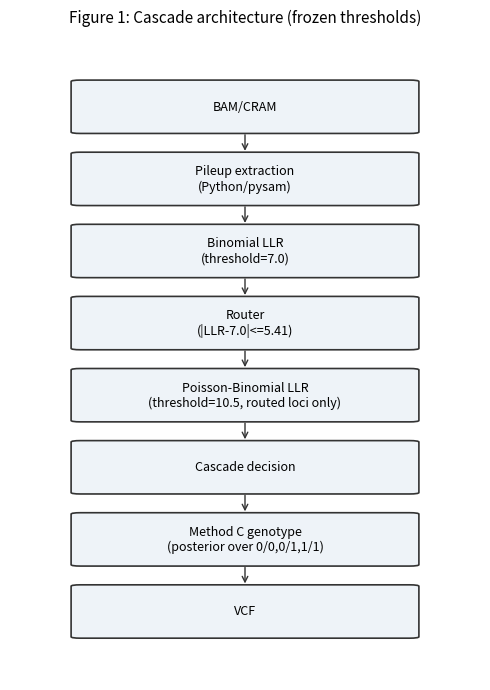

The matplotlib source for this figure: (Note: this script raises an exception after producing the figure.)
"""Generates the 5 dossier figures from BENCHMARK_MASTER.csv / ERROR_ANALYSIS.csv
/ PERFORMANCE_RESULTS.csv. Run from research/FIGURES/: python3 make_figures.py
"""
import csv
import matplotlib
matplotlib.use("Agg")
import matplotlib.pyplot as plt
import matplotlib.patches as mpatches

plt.rcParams.update({"font.size": 10, "figure.dpi": 150})

# ---------------------------------------------------------------- Figure 1
fig, ax = plt.subplots(figsize=(5, 7))
ax.axis("off")
stages = ["BAM/CRAM", "Pileup extraction\n(Python/pysam)", "Binomial LLR\n(threshold=7.0)",
          "Router\n(|LLR-7.0|<=5.41)", "Poisson-Binomial LLR\n(threshold=10.5, routed loci only)",
          "Cascade decision", "Method C genotype\n(posterior over 0/0,0/1,1/1)", "VCF"]
y = list(range(len(stages), 0, -1))
for yi, s in zip(y, stages):
    box = mpatches.FancyBboxPatch((0.15, yi - 0.4), 0.7, 0.7, boxstyle="round,pad=0.02",
                                   linewidth=1.2, edgecolor="#333", facecolor="#eef3f8")
    ax.add_patch(box)
    ax.text(0.5, yi - 0.05, s, ha="center", va="center", fontsize=9)
for i in range(len(y) - 1):
    ax.annotate("", xy=(0.5, y[i + 1] + 0.3), xytext=(0.5, y[i] - 0.4),
                arrowprops=dict(arrowstyle="->", color="#333"))
ax.set_xlim(0, 1)
ax.set_ylim(0, len(stages) + 1)
ax.set_title("Figure 1: Cascade architecture (frozen thresholds)", fontsize=11)
fig.tight_layout()
fig.savefig("fig1_architecture.png")
plt.close(fig)

# ---------------------------------------------------------------- Figure 2
rows = list(csv.DictReader(open("../BENCHMARK_MASTER.csv")))
pairs = {}
for r in rows:
    if r["arm"] not in ("pb_only", "pb_only+MethodC", "cascade", "cheap_router_pb (cascade)", "cascade+MethodC"):
        continue
    if not r["f1"]:
        continue
    key = r["experiment_id"]
    pairs.setdefault(key, {})
    if "pb_only" in r["arm"]:
        pairs[key]["pb"] = (float(r["f1"]), r["evaluator"])
    else:
        pairs[key]["cascade"] = (float(r["f1"]), r["evaluator"])

labels, pb_vals, casc_vals, evaluators = [], [], [], []
for k, v in pairs.items():
    if "pb" in v and "cascade" in v:
        labels.append(k.replace("_", "\n"))
        pb_vals.append(v["pb"][0])
        casc_vals.append(v["cascade"][0])
        evaluators.append(v["pb"][1])

fig, ax = plt.subplots(figsize=(11, 5))
x = range(len(labels))
w = 0.35
b1 = ax.bar([i - w / 2 for i in x], pb_vals, width=w, label="PB-only", color="#4c72b0")
b2 = ax.bar([i + w / 2 for i in x], casc_vals, width=w, label="Cascade", color="#dd8452")
ax.set_xticks(list(x))
ax.set_xticklabels(labels, fontsize=7)
ax.set_ylabel("F1")
ax.set_ylim(0.9, 1.0)
ax.set_title("Figure 2: PB-only vs Cascade F1 across experiments\n"
             "(bar color = arm, NOT a ranking across evaluators -- see evaluator labels below)", fontsize=10)
for i, ev in enumerate(evaluators):
    ax.text(i, 0.905, ev.replace("_", "\n"), ha="center", fontsize=6, rotation=0, color="#555")
ax.legend()
fig.tight_layout()
fig.savefig("fig2_pb_vs_cascade_f1.png")
plt.close(fig)

# ---------------------------------------------------------------- Figure 3
rescue_rows = list(csv.DictReader(open("../RESCUE_ANALYSIS.csv")))
hg005 = {r["metric"]: r["value"] for r in rescue_rows if r["experiment_id"] == "HG005_postfix"}
labels = ["PB-rescuable\nloci", "Rescued\nby router", "Missed\nrescue", "Routed\ntotal", "False\nrescues"]
values = [float(hg005["pb_rescuable_loci"]), float(hg005["rescued_by_router"]),
          float(hg005["missed_rescue"]), float(hg005["routed_total"]), float(hg005["false_rescue_count"])]
fig, ax = plt.subplots(figsize=(7, 4.5))
bars = ax.bar(labels, values, color=["#4c72b0", "#55a868", "#c44e52", "#8172b2", "#c44e52"])
for b, v in zip(bars, values):
    ax.text(b.get_x() + b.get_width() / 2, v + max(values) * 0.01, f"{int(v)}", ha="center", fontsize=9)
ax.set_ylabel("Loci")
ax.set_title("Figure 3: Router rescue analysis, HG005 chr1:1,000,001-4,000,000\n"
             f"Rescue recall = {float(hg005['rescue_recall']):.3f}, "
             f"false rescue rate = {float(hg005['false_rescue_rate']):.4f} (diagnostic only, router not tuned)",
             fontsize=9)
fig.tight_layout()
fig.savefig("fig3_router_rescue.png")
plt.close(fig)

# ---------------------------------------------------------------- Figure 4
strata = ["lowmap_segdup", "alldifficult", "tandemrepeats"]
fn_enrich = [7.73, 1.66, 0.57]
fp_enrich = [6.35, 1.98, 7.46]
underpowered = [False, False, True]  # tandemrepeats FN n=6
fig, ax = plt.subplots(figsize=(7, 4.5))
x = range(len(strata))
w = 0.35
ax.bar([i - w / 2 for i in x], fn_enrich, width=w, label="FN enrichment", color="#c44e52")
ax.bar([i + w / 2 for i in x], fp_enrich, width=w, label="FP enrichment", color="#dd8452")
ax.axhline(1.0, color="#333", linewidth=0.8, linestyle="--", label="background (1.0x)")
ax.set_xticks(list(x))
ax.set_xticklabels(strata)
ax.set_ylabel("Enrichment over background rate")
ax.set_title("Figure 4: GIAB stratification error enrichment, HG005 chr1:1,000,001-4,000,000\n"
              "tandemrepeats FN (n=6) is UNDERPOWERED -- point estimate shown, do not over-interpret", fontsize=9)
for i, u in enumerate(underpowered):
    if u:
        ax.text(i - w / 2, fn_enrich[i] + 0.15, "n=6\n(low power)", ha="center", fontsize=7, color="#c44e52")
ax.legend()
fig.tight_layout()
fig.savefig("fig4_stratification_enrichment.png")
plt.close(fig)

# ---------------------------------------------------------------- Figure 5
perf_rows = list(csv.DictReader(open("../PERFORMANCE_RESULTS.csv")))
fig, ax = plt.subplots(figsize=(8, 5))
labels, vals, colors, tags = [], [], [], []
for r in perf_rows:
    if r["measured_or_extrapolated"] == "MEASURED" and r["wall_seconds"]:
        labels.append(f"{r['experiment_id']}\n{r['configuration']}"[:40])
        vals.append(float(r["wall_seconds"]))
        colors.append("#4c72b0" if "htslib_thread" in r["experiment_id"] else
                       ("#55a868" if "multiprocess" in r["experiment_id"] else "#8172b2"))
        tags.append(r["region"])
y = range(len(labels))
ax.barh(list(y), vals, color=colors)
ax.set_yticks(list(y))
ax.set_yticklabels(labels, fontsize=7)
ax.set_xlabel("Wall-clock seconds (MEASURED only -- see PERFORMANCE_RESULTS.csv for EXTRAPOLATION rows, excluded here)")
ax.set_title("Figure 5: Measured runtime -- htslib thread scaling (blue) shows NO speedup;\n"
              "process-level chunking (green) shows real, sub-linear speedup. No C/htslib\n"
              "extension exists in this codebase (see PIPELINE_INTEGRITY_AUDIT.md H-1).", fontsize=9)
fig.tight_layout()
fig.savefig("fig5_runtime_python_vs_threading.png")
plt.close(fig)

print("Wrote 5 figures.")
